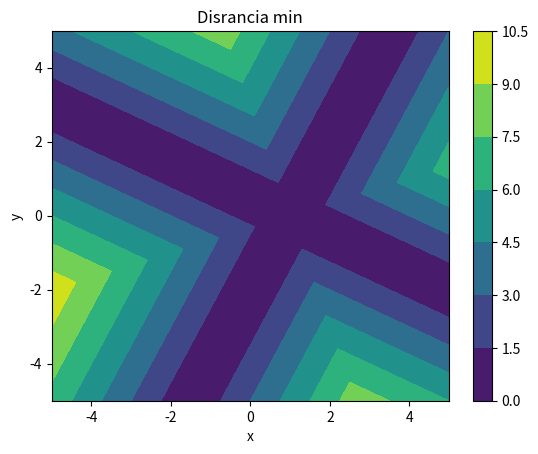

The matplotlib source for this figure:
# -*- coding: utf-8 -*-
"""
Created on Fri Dec  1 19:00:07 2023

@author: Samuel García & Gabriela Lora
"""
import numpy as np
import matplotlib.pyplot as plt
from scipy.optimize import minimize


def func1(x,y):
  return 2*x - y - 2

def func2(x,y):
  return x + 2*y - 1

def func3(x,y):
  return x + y - 4


def distancia_minima(p):
  x, y = p
  return np.minimum(abs(func1(x,y)), abs(func2(x,y)), abs(func3(x,y)))


X,Y = np.meshgrid(np.arange(-5, 5, 0.01), np.arange(-5, 5, 0.01)) 


Z = distancia_minima((X,Y))


x_min, y_min = X[Z==Z.min()], Y[Z==Z.min()]
dist_min = Z.min()

print("La distancia mínima es:" + str({dist_min}))
print("x = " + str({x_min[0]}) + "y =" + str({y_min[0]}))


fig, ax = plt.subplots()
cp = ax.contourf(X, Y, Z)
fig.colorbar(cp)  
ax.set_title('Disrancia min')
ax.set_xlabel('x')
ax.set_ylabel('y')
ax.plot()



plt.show()

